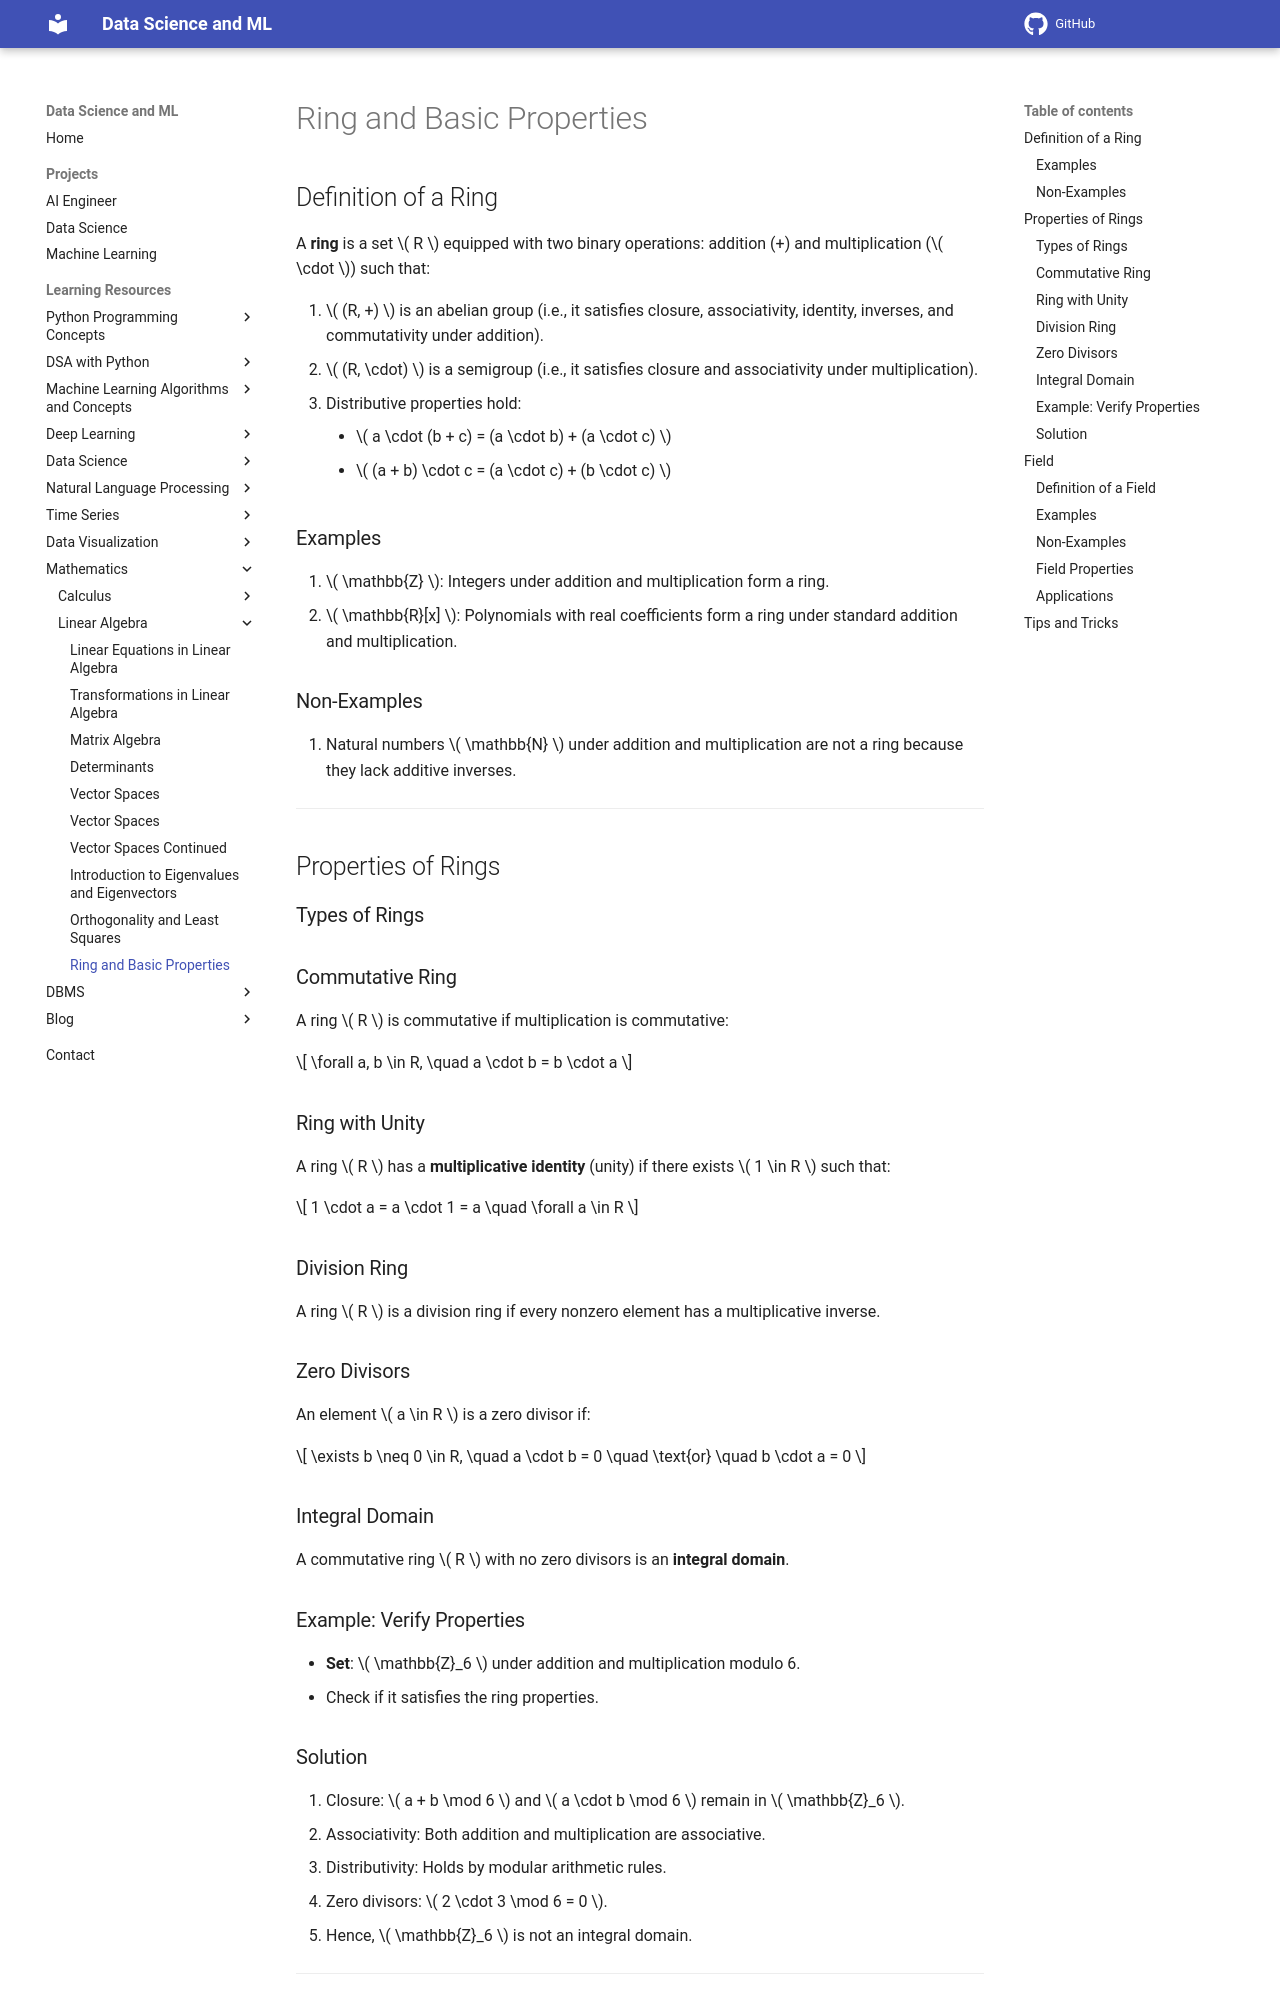

repository: sntoshsah/learning_hub · page: Learning_resources/Mathematics/Linear Algebra/Ring and Field/index.html · generator: mkdocs

# Ring and Basic Properties

## Definition of a Ring
A **ring** is a set \( R \) equipped with two binary operations: addition (+) and multiplication (\( \cdot \)) such that:

1. \( (R, +) \) is an abelian group (i.e., it satisfies closure, associativity, identity, inverses, and commutativity under addition).
2. \( (R, \cdot) \) is a semigroup (i.e., it satisfies closure and associativity under multiplication).
3. Distributive properties hold:
    - \( a \cdot (b + c) = (a \cdot b) + (a \cdot c) \)
    - \( (a + b) \cdot c = (a \cdot c) + (b \cdot c) \)

### Examples
1. \( \mathbb{Z} \): Integers under addition and multiplication form a ring.
2. \( \mathbb{R}[x] \): Polynomials with real coefficients form a ring under standard addition and multiplication.

### Non-Examples
1. Natural numbers \( \mathbb{N} \) under addition and multiplication are not a ring because they lack additive inverses.

---

## Properties of Rings

### Types of Rings

### Commutative Ring
A ring \( R \) is commutative if multiplication is commutative:

\[
\forall a, b \in R, \quad a \cdot b = b \cdot a
\]

### Ring with Unity
A ring \( R \) has a **multiplicative identity** (unity) if there exists \( 1 \in R \) such that:

\[
1 \cdot a = a \cdot 1 = a \quad \forall a \in R
\]

### Division Ring
A ring \( R \) is a division ring if every nonzero element has a multiplicative inverse.

### Zero Divisors
An element \( a \in R \) is a zero divisor if:

\[
\exists b \neq 0 \in R, \quad a \cdot b = 0 \quad \text{or} \quad b \cdot a = 0
\]

### Integral Domain
A commutative ring \( R \) with no zero divisors is an **integral domain**.

### Example: Verify Properties
- **Set**: \( \mathbb{Z}_6 \) under addition and multiplication modulo 6.
- Check if it satisfies the ring properties.

### Solution
1. Closure: \( a + b \mod 6 \) and \( a \cdot b \mod 6 \) remain in \( \mathbb{Z}_6 \).
2. Associativity: Both addition and multiplication are associative.
3. Distributivity: Holds by modular arithmetic rules.
4. Zero divisors: \( 2 \cdot 3 \mod 6 = 0 \).
   - Hence, \( \mathbb{Z}_6 \) is not an integral domain.

---

## Field
